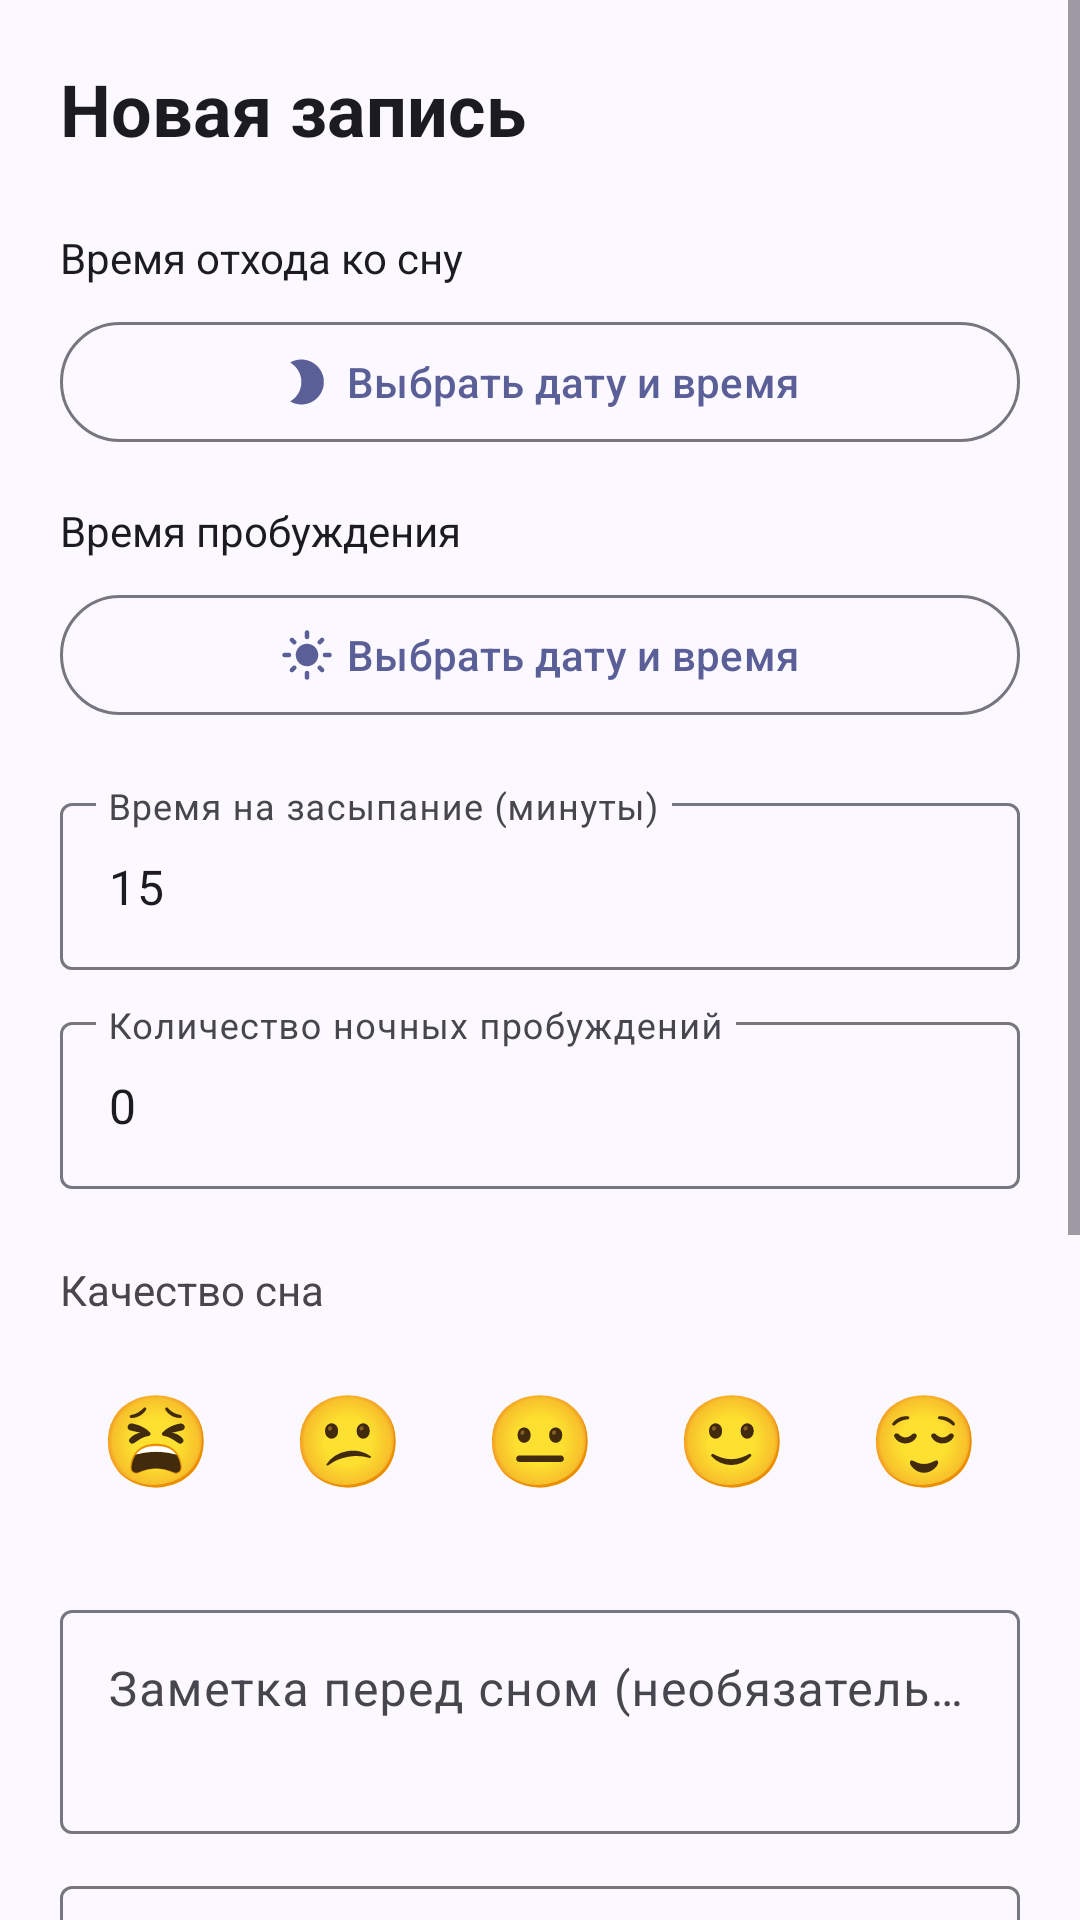

Android layout source for this screen:
<!-- AndroidManifest.xml: application theme Theme.SleepJournal -->
<!-- res/layout/fragment_add_edit.xml -->
<?xml version="1.0" encoding="utf-8"?>
<FrameLayout xmlns:android="http://schemas.android.com/apk/res/android"
    xmlns:tools="http://schemas.android.com/tools"
    android:layout_width="match_parent"
    android:layout_height="match_parent"
    xmlns:app="http://schemas.android.com/apk/res-auto"
    tools:context=".addEdit.AddEditFragment">

<ScrollView
    android:layout_width="match_parent"
    android:layout_height="match_parent"
    android:fillViewport="true">
    <LinearLayout
        android:layout_width="match_parent"
        android:layout_height="wrap_content"
        android:orientation="vertical"
        android:padding="20dp">

        <TextView
            android:layout_width="wrap_content"
            android:layout_height="wrap_content"
            android:text="@string/newRecordAdd"
            android:textColor="?attr/colorOnSurface"
            android:textSize="24sp"
            android:textStyle="bold" />
        <TextView
            android:layout_width="wrap_content"
            android:layout_height="wrap_content"
            android:layout_marginTop="24dp"
            android:text="@string/BedTime"
            android:textColor="?attr/colorOnSurface"
            android:textStyle="normal"
            android:textSize="14sp"
            />

        <com.google.android.material.button.MaterialButton
            android:layout_width="match_parent"
            android:layout_height="wrap_content"
            android:id="@+id/bedBtn"
            style="@style/Widget.Material3.Button.OutlinedButton"
            android:layout_marginTop="8dp"
            android:text="@string/setDateTime"
            app:icon="@drawable/ic_moon"
            app:iconGravity="textStart"
            />

        
        <TextView
            android:layout_width="wrap_content"
            android:layout_height="wrap_content"
            android:layout_marginTop="16dp"
            android:text="@string/WakeUpTime"
            android:textColor="?attr/colorOnSurface"
            android:textSize="14sp"
            android:textStyle="normal" />

        <com.google.android.material.button.MaterialButton
            android:id="@+id/wakeUpBtn"
            style="@style/Widget.Material3.Button.OutlinedButton"
            android:layout_width="match_parent"
            android:layout_height="wrap_content"
            android:layout_marginTop="8dp"
            android:text="@string/setDateTime"
            app:icon="@drawable/ic_sun"
            app:iconGravity="textStart" />
        <com.google.android.material.textfield.TextInputLayout
            android:layout_width="match_parent"
            android:layout_height="wrap_content"
            android:layout_marginTop="20dp"
            android:hint="@string/FallAsleepMinutes"
            app:boxBackgroundMode="outline">

        <com.google.android.material.textfield.TextInputEditText
            android:id="@+id/fallAsleepInput"
            android:layout_width="match_parent"
            android:layout_height="wrap_content"
            android:inputType="number"
            android:text="15" />

        </com.google.android.material.textfield.TextInputLayout>
        <com.google.android.material.textfield.TextInputLayout
            android:layout_width="match_parent"
            android:layout_height="wrap_content"
            android:layout_marginTop="12dp"
            android:hint="@string/awakeningsCount"
            app:boxBackgroundMode="outline">

            <com.google.android.material.textfield.TextInputEditText
                android:id="@+id/awakeningsInput"
                android:layout_width="match_parent"
                android:layout_height="wrap_content"
                android:inputType="number"
                android:text="0" />
        </com.google.android.material.textfield.TextInputLayout>
    <TextView
        android:layout_width="wrap_content"
        android:layout_height="wrap_content"
        android:layout_marginTop="24dp"
        android:text="@string/sleepQuality"/>
        <LinearLayout
            android:id="@+id/qualitySelector"
            android:layout_width="match_parent"
            android:layout_height="wrap_content"
            android:layout_marginTop="12dp"
            android:gravity="center"
            android:orientation="horizontal"
            >
            <TextView
                android:id="@+id/quality1"
                android:layout_width="0dp"
                android:layout_height="56dp"
                android:layout_weight="1"
                android:gravity="center"
                android:text="@string/rating1"
                android:textSize="30sp"
                android:clickable="true"
                android:focusable="true"/>
            <TextView
                android:id="@+id/quality2"
                android:layout_width="0dp"
                android:layout_height="56dp"
                android:layout_weight="1"
                android:gravity="center"
                android:text="@string/rating2"
                android:textSize="30sp"
                android:clickable="true"
                android:focusable="true"/>
            <TextView
                android:id="@+id/quality3"
                android:layout_width="0dp"
                android:layout_height="56dp"
                android:layout_weight="1"
                android:gravity="center"
                android:text="@string/rating3"
                android:textSize="30sp"
                android:clickable="true"
                android:focusable="true"/>
            <TextView
                android:id="@+id/quality4"
                android:layout_width="0dp"
                android:layout_height="56dp"
                android:layout_weight="1"
                android:gravity="center"
                android:text="@string/rating4"
                android:textSize="30sp"
                android:clickable="true"
                android:focusable="true"/>
            <TextView
                android:id="@+id/quality5"
                android:layout_width="0dp"
                android:layout_height="56dp"
                android:layout_weight="1"
                android:gravity="center"
                android:text="@string/rating5"
                android:textSize="30sp"
                android:clickable="true"
                android:focusable="true"/>

        </LinearLayout>
<com.google.android.material.textfield.TextInputLayout
    android:layout_width="match_parent"
    android:layout_height="wrap_content"
    android:layout_marginTop="24dp"
    android:hint="@string/PreSleepNote"
    app:boxBackgroundMode="outline">
    <com.google.android.material.textfield.TextInputEditText
        android:layout_width="match_parent"
        android:layout_height="wrap_content"
        android:id="@+id/preSleepNoteInput"
        android:gravity="top"
        android:minLines="2"
        android:maxLines="5"

        android:inputType="textCapSentences|textMultiLine"/>
</com.google.android.material.textfield.TextInputLayout>

        
        <com.google.android.material.textfield.TextInputLayout
            android:layout_width="match_parent"
            android:layout_height="wrap_content"
            android:layout_marginTop="12dp"
            android:hint="Заметка после сна (необязательно)"
            app:boxBackgroundMode="outline">

            <com.google.android.material.textfield.TextInputEditText
                android:id="@+id/postSleepNoteInput"
                android:layout_width="match_parent"
                android:layout_height="wrap_content"
                android:gravity="top"
                android:minLines="2"
                android:maxLines="5"
                android:inputType="textCapSentences|textMultiLine" />

        </com.google.android.material.textfield.TextInputLayout>

<com.google.android.material.button.MaterialButton
    android:layout_width="match_parent"
    android:layout_height="wrap_content"
    android:id="@+id/saveBtn"
    android:layout_marginTop="24dp"
    android:text="@string/saveBtnText"
    android:textAllCaps="false"
    android:layout_marginBottom="200dp"/>


    </LinearLayout>
</ScrollView>
</FrameLayout>
<!-- resources referenced by this layout -->
<resources>
  <!-- drawable ic_moon (drawable) -->
  <vector xmlns:android="http://schemas.android.com/apk/res/android" android:height="24dp" android:tint="#A78BCE" android:viewportHeight="24" android:viewportWidth="24" android:width="24dp">
        
      <path android:fillColor="@android:color/white" android:pathData="M9.5,2c-1.82,0 -3.53,0.5 -5,1.35c2.99,1.73 5,4.95 5,8.65s-2.01,6.92 -5,8.65C5.97,21.5 7.68,22 9.5,22c5.52,0 10,-4.48 10,-10S15.02,2 9.5,2z"/>
      
  </vector>
  <!-- drawable ic_sun (drawable) -->
  <vector xmlns:android="http://schemas.android.com/apk/res/android" android:height="24dp" android:tint="#D6A443" android:viewportHeight="24" android:viewportWidth="24" android:width="24dp">
        
      <path android:fillColor="@android:color/white" android:pathData="M12,7c-2.76,0 -5,2.24 -5,5s2.24,5 5,5s5,-2.24 5,-5S14.76,7 12,7L12,7zM2,13l2,0c0.55,0 1,-0.45 1,-1s-0.45,-1 -1,-1l-2,0c-0.55,0 -1,0.45 -1,1S1.45,13 2,13zM20,13l2,0c0.55,0 1,-0.45 1,-1s-0.45,-1 -1,-1l-2,0c-0.55,0 -1,0.45 -1,1S19.45,13 20,13zM11,2v2c0,0.55 0.45,1 1,1s1,-0.45 1,-1V2c0,-0.55 -0.45,-1 -1,-1S11,1.45 11,2zM11,20v2c0,0.55 0.45,1 1,1s1,-0.45 1,-1v-2c0,-0.55 -0.45,-1 -1,-1C11.45,19 11,19.45 11,20zM5.99,4.58c-0.39,-0.39 -1.03,-0.39 -1.41,0c-0.39,0.39 -0.39,1.03 0,1.41l1.06,1.06c0.39,0.39 1.03,0.39 1.41,0s0.39,-1.03 0,-1.41L5.99,4.58zM18.36,16.95c-0.39,-0.39 -1.03,-0.39 -1.41,0c-0.39,0.39 -0.39,1.03 0,1.41l1.06,1.06c0.39,0.39 1.03,0.39 1.41,0c0.39,-0.39 0.39,-1.03 0,-1.41L18.36,16.95zM19.42,5.99c0.39,-0.39 0.39,-1.03 0,-1.41c-0.39,-0.39 -1.03,-0.39 -1.41,0l-1.06,1.06c-0.39,0.39 -0.39,1.03 0,1.41s1.03,0.39 1.41,0L19.42,5.99zM7.05,18.36c0.39,-0.39 0.39,-1.03 0,-1.41c-0.39,-0.39 -1.03,-0.39 -1.41,0l-1.06,1.06c-0.39,0.39 -0.39,1.03 0,1.41s1.03,0.39 1.41,0L7.05,18.36z"/>
      
  </vector>
  <string name="BedTime">Время отхода ко сну</string>
  <string name="FallAsleepMinutes">Время на засыпание (минуты)</string>
  <string name="PreSleepNote">Заметка перед сном (необязательно)</string>
  <string name="WakeUpTime">Время пробуждения</string>
  <string name="awakeningsCount">Количество ночных пробуждений</string>
  <string name="newRecordAdd">Новая запись</string>
  <string name="rating1">😫</string>
  <string name="rating2">😕</string>
  <string name="rating3">😐</string>
  <string name="rating4">🙂</string>
  <string name="rating5">😌</string>
  <string name="saveBtnText">Сохранить запись</string>
  <string name="setDateTime">Выбрать дату и время</string>
  <string name="sleepQuality">Качество сна</string>
  <style name="Theme.SleepJournal" parent="Base.Theme.SleepJournal" />
  <color name="md_theme_light_primary">#5B5F97</color>
  <color name="md_theme_light_onPrimary">#FFFFFF</color>
  <color name="md_theme_light_primaryContainer">#E1E0FF</color>
  <color name="md_theme_light_onPrimaryContainer">#14163F</color>
  <color name="md_theme_light_secondary">#7A7AA0</color>
  <color name="md_theme_light_onSecondary">#FFFFFF</color>
  <color name="md_theme_light_secondaryContainer">#E4E1F5</color>
  <color name="md_theme_light_onSecondaryContainer">#1B1B29</color>
  <color name="md_theme_light_background">#FBF8FF</color>
  <color name="md_theme_light_onBackground">#1B1B21</color>
  <color name="md_theme_light_surface">#FBF8FF</color>
  <color name="md_theme_light_onSurface">#1B1B21</color>
  <color name="md_theme_light_surfaceVariant">#E4E1EC</color>
  <color name="md_theme_light_onSurfaceVariant">#47464F</color>
  <color name="md_theme_light_outline">#777680</color>
  <color name="md_theme_light_error">#BA1A1A</color>
  <color name="md_theme_light_onError">#FFFFFF</color>
</resources>
